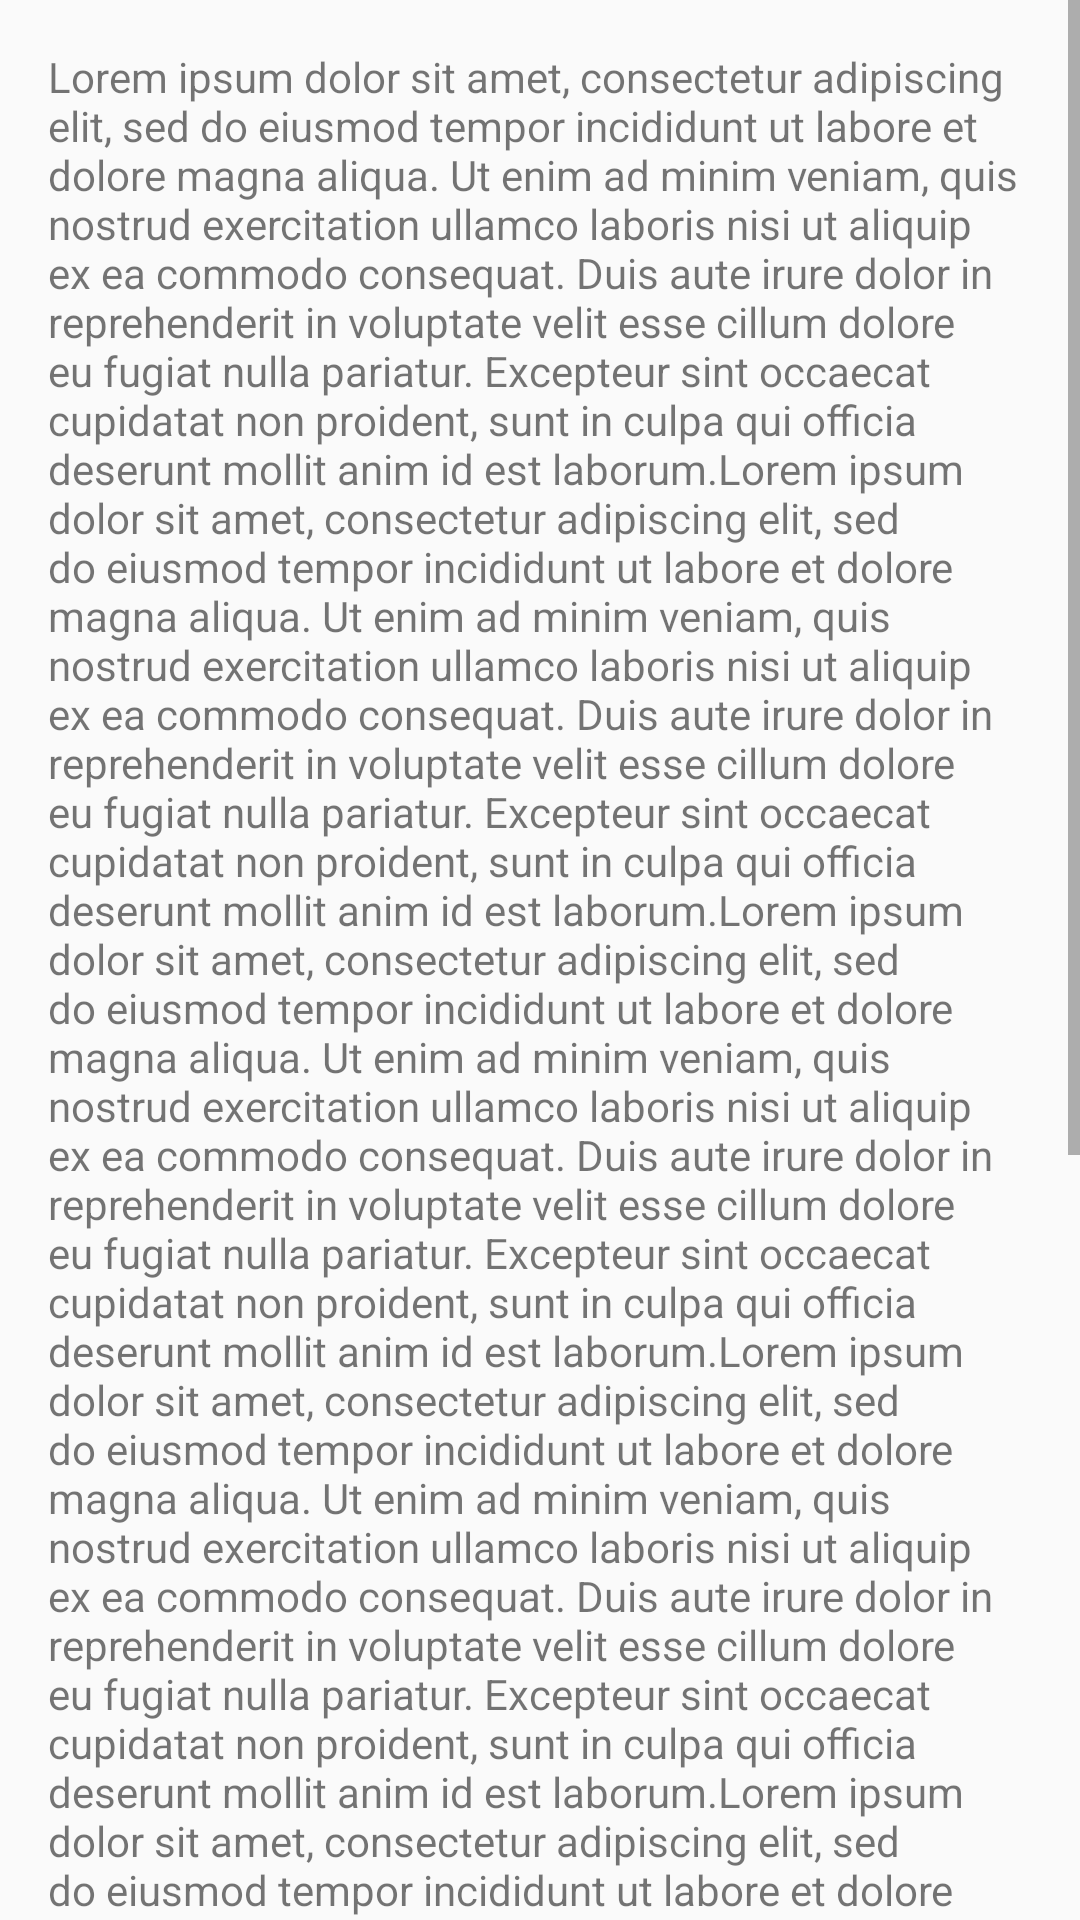

The Android layout XML behind this screen, and the referenced resources:
<!-- AndroidManifest.xml: application theme AppTheme -->
<!-- res/layout/fragment_legal__privacy.xml -->
<?xml version="1.0" encoding="utf-8"?>
<android.support.constraint.ConstraintLayout xmlns:android="http://schemas.android.com/apk/res/android"
    xmlns:app="http://schemas.android.com/apk/res-auto"
    xmlns:tools="http://schemas.android.com/tools"
    android:id="@+id/frameLayout"
    android:layout_width="match_parent"
    android:layout_height="match_parent"
    tools:context=".Legal_Privacy">

    <ScrollView
        android:layout_width="match_parent"
        android:layout_height="match_parent"
        app:layout_constraintBottom_toBottomOf="parent"
        app:layout_constraintEnd_toEndOf="parent"
        app:layout_constraintStart_toStartOf="parent"
        app:layout_constraintTop_toTopOf="parent">

        <TextView
            android:id="@+id/textView3"
            android:layout_width="wrap_content"
            android:layout_height="wrap_content"
            android:padding="16dp"
            android:text="@string/lorem" />
    </ScrollView>

</android.support.constraint.ConstraintLayout>
<!-- resources referenced by this layout -->
<resources>
  <string name="lorem">Lorem ipsum dolor sit amet, consectetur adipiscing elit, sed do eiusmod tempor incididunt ut labore et dolore magna aliqua. Ut enim ad minim veniam, quis nostrud exercitation ullamco laboris nisi ut aliquip ex ea commodo consequat. Duis aute irure dolor in reprehenderit in voluptate velit esse cillum dolore eu fugiat nulla pariatur. Excepteur sint occaecat cupidatat non proident, sunt in culpa qui officia deserunt mollit anim id est laborum.Lorem ipsum dolor sit amet, consectetur adipiscing elit, sed do eiusmod tempor incididunt ut labore et dolore magna aliqua. Ut enim ad minim veniam, quis nostrud exercitation ullamco laboris nisi ut aliquip ex ea commodo consequat. Duis aute irure dolor in reprehenderit in voluptate velit esse cillum dolore eu fugiat nulla pariatur. Excepteur sint occaecat cupidatat non proident, sunt in culpa qui officia deserunt mollit anim id est laborum.Lorem ipsum dolor sit amet, consectetur adipiscing elit, sed do eiusmod tempor incididunt ut labore et dolore magna aliqua. Ut enim ad minim veniam, quis nostrud exercitation ullamco laboris nisi ut aliquip ex ea commodo consequat. Duis aute irure dolor in reprehenderit in voluptate velit esse cillum dolore eu fugiat nulla pariatur. Excepteur sint occaecat cupidatat non proident, sunt in culpa qui officia deserunt mollit anim id est laborum.Lorem ipsum dolor sit amet, consectetur adipiscing elit, sed do eiusmod tempor incididunt ut labore et dolore magna aliqua. Ut enim ad minim veniam, quis nostrud exercitation ullamco laboris nisi ut aliquip ex ea commodo consequat. Duis aute irure dolor in reprehenderit in voluptate velit esse cillum dolore eu fugiat nulla pariatur. Excepteur sint occaecat cupidatat non proident, sunt in culpa qui officia deserunt mollit anim id est laborum.Lorem ipsum dolor sit amet, consectetur adipiscing elit, sed do eiusmod tempor incididunt ut labore et dolore magna aliqua. Ut enim ad minim veniam, quis nostrud exercitation ullamco laboris nisi ut aliquip ex ea commodo consequat. Duis aute irure dolor in reprehenderit in voluptate velit esse cillum dolore eu fugiat nulla pariatur. Excepteur sint occaecat cupidatat non proident, sunt in culpa qui officia deserunt mollit anim id est laborum.Lorem ipsum dolor sit amet, consectetur adipiscing elit, sed do eiusmod tempor incididunt ut labore et dolore magna aliqua. Ut enim ad minim veniam, quis nostrud exercitation ullamco laboris nisi ut aliquip ex ea commodo consequat. Duis aute irure dolor in reprehenderit in voluptate velit esse cillum dolore eu fugiat nulla pariatur. Excepteur sint occaecat cupidatat non proident, sunt in culpa qui officia deserunt mollit anim id est laborum.Lorem ipsum dolor sit amet, consectetur adipiscing elit, sed do eiusmod tempor incididunt ut labore et dolore magna aliqua. Ut enim ad minim veniam, quis nostrud exercitation ullamco laboris nisi ut aliquip ex ea commodo consequat. Duis aute irure dolor in reprehenderit in voluptate velit esse cillum dolore eu fugiat nulla pariatur. Excepteur sint occaecat cupidatat non proident, sunt in culpa qui officia deserunt mollit anim id est laborum.</string>
  <style name="AppTheme" parent="Theme.AppCompat.Light.DarkActionBar">
          
          <item name="colorPrimary">@color/colorPrimary</item>
          <item name="colorPrimaryDark">@color/colorPrimaryDark</item>
          <item name="colorAccent">@color/colorAccent</item>
      </style>
  <!-- not gathered from this repository: default colours our renderer supplied (Android Studio template values) -->
  <color name="colorPrimary">#FF6200EE</color>
  <color name="colorPrimaryDark">#FF3700B3</color>
  <color name="colorAccent">#FF03DAC5</color>
</resources>
